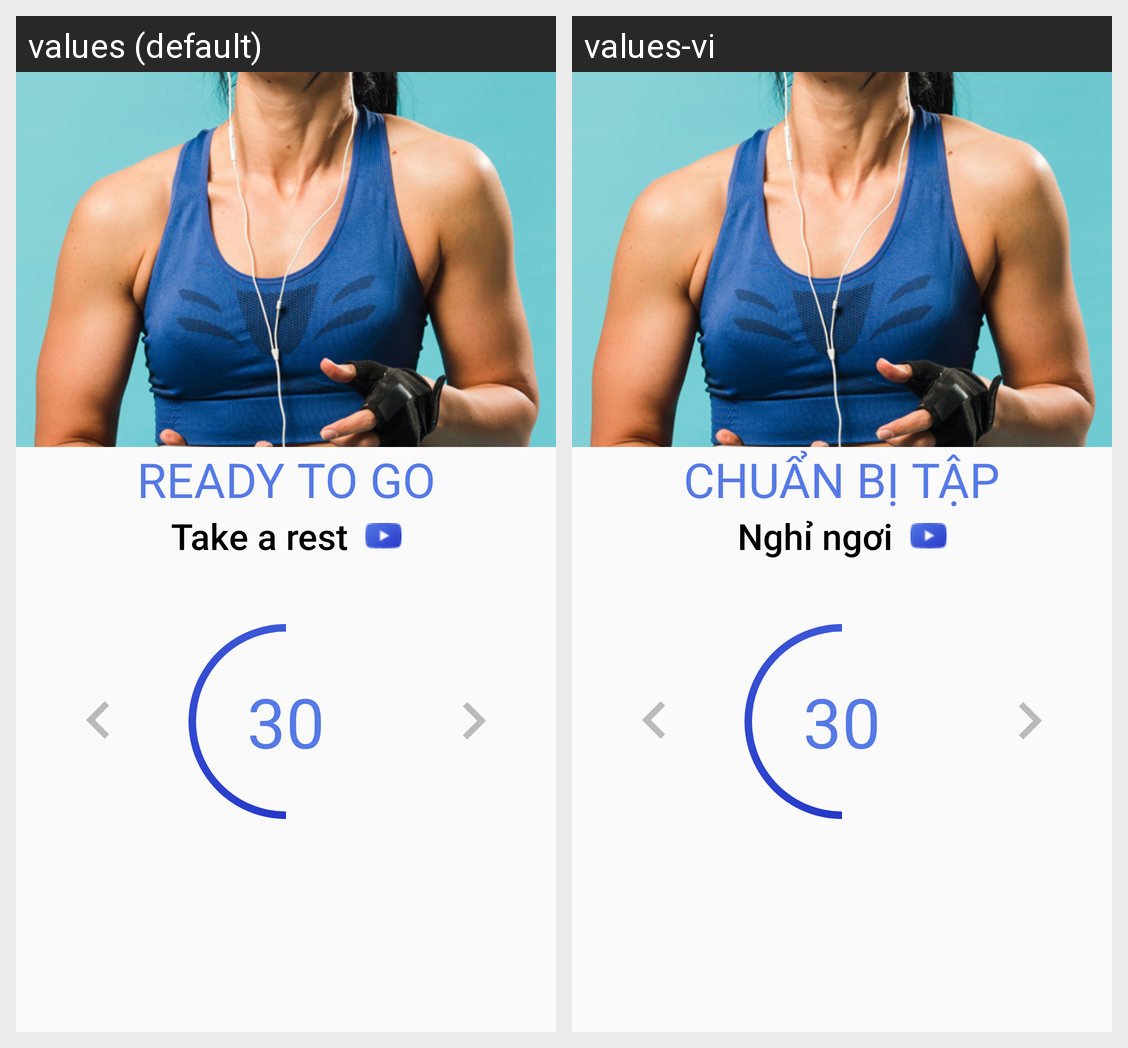

This grid shows one Android layout under two languages. Give, for every string resource on the screen, its name, the default text and each shown locale's text.
Android screen res/layout/take_a_rest_layout.xml rendered under 2 locales, left to right: values (default), values-vi. Device: Nexus 5 (rendered at 1080×1920; each locale shown at half size, 540×960, under a caption strip naming it); theme AppTheme.
Strings drawn on this screen, with the default value and each locale's value (text and hints the layout hard-codes, and strings that could not be matched under every locale, appear in the picture but are not listed):

ready_to_go
  values: Ready to go
  values-vi: Chuẩn bị tập

take_a_rest
  values: Take a rest
  values-vi: Nghỉ ngơi
